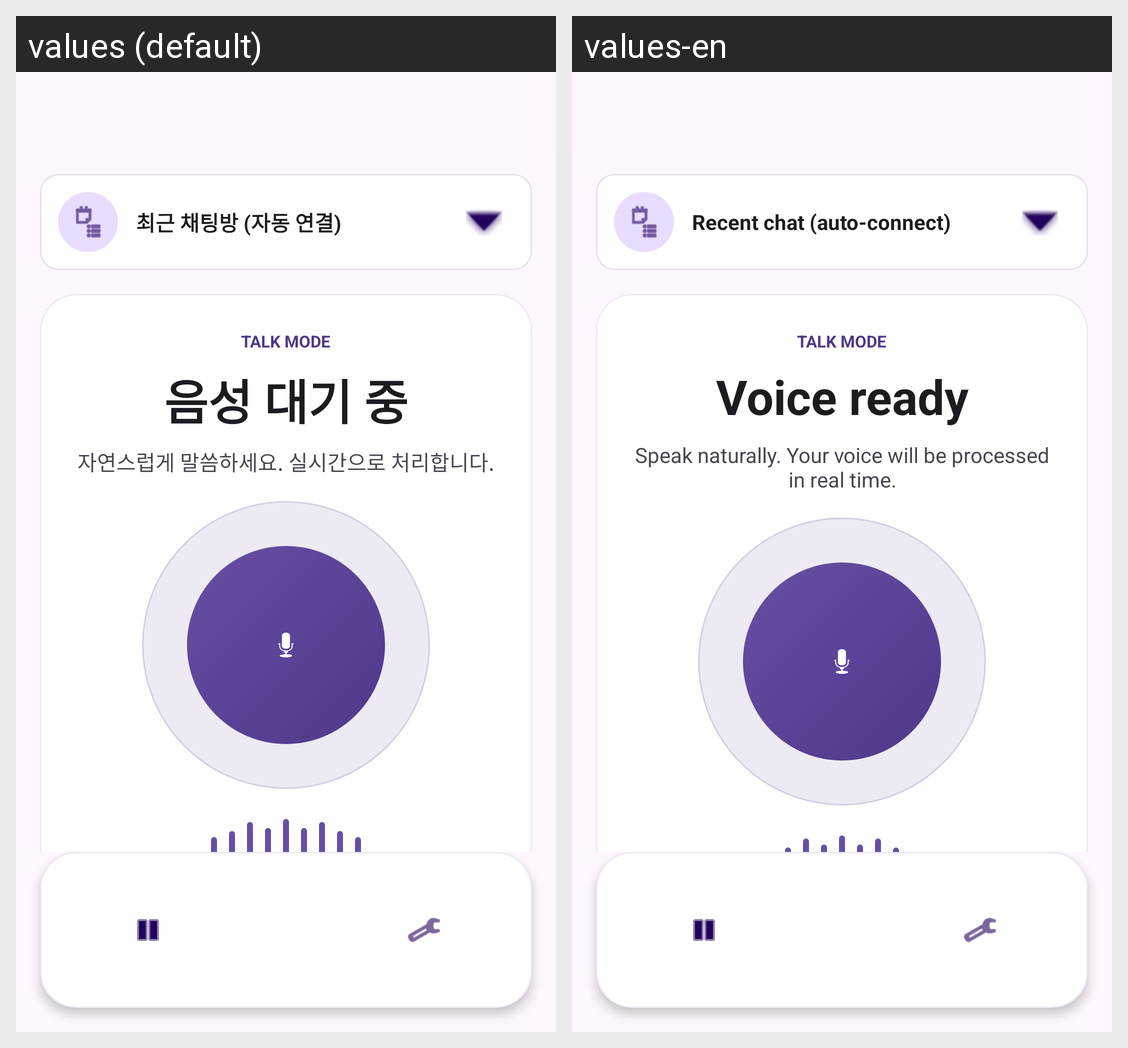

Translations of the strings shown on this Android screen, per locale in the grid:
Android screen res/layout/fragment_voice_chat.xml rendered under 2 locales, left to right: values (default), values-en. Device: Nexus 5 (rendered at 1080×1920; each locale shown at half size, 540×960, under a caption strip naming it); theme Theme.ClawDroid.
Strings drawn on this screen, with the default value and each locale's value (text and hints the layout hard-codes, and strings that could not be matched under every locale, appear in the picture but are not listed):

voice_recent_conversation
  values: 최근 채팅방 (자동 연결)
  values-en: Recent chat (auto-connect)

voice_stage_label
  values: TALK MODE
  values-en: TALK MODE

voice_status_ready
  values: 음성 대기 중
  values-en: Voice ready

voice_status_subtitle
  values: 자연스럽게 말씀하세요. 실시간으로 처리합니다.
  values-en: Speak naturally. Your voice will be processed in real time.
